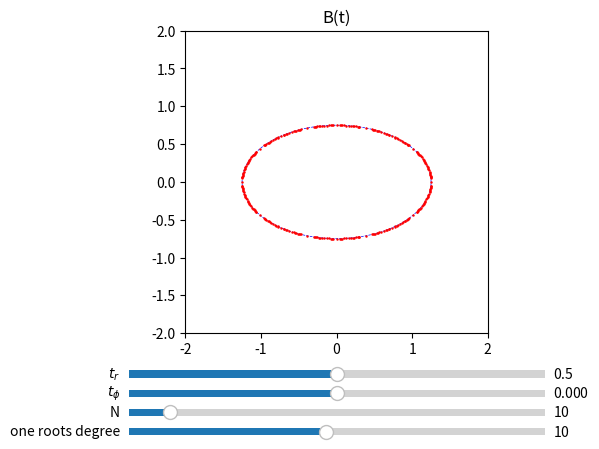

Generate this figure with matplotlib:
from matplotlib.pyplot import *
from numpy import *
from random import random as rnd
from matplotlib.widgets import Slider, TextBox, Button
import matplotlib.text as txt

fig, ax = subplots()
ax.set_title( 'B(t)' )
# ax = axes[0]

subplots_adjust(left=0.25, bottom=0.25) 
brim, = plot([1], [0], 'b--', linewidth=0.5)
pol_brim, = plot([1], [0], 'r.',markersize=1.5)
ax.axis('scaled')
ax.set_xlim(-2,2)
ax.set_ylim(-2,2)

# axS = axes([0.25, 0.16, 0.65, 0.03], facecolor='gray')
axrt = axes([0.25, 0.15, 0.65, 0.03], facecolor='grey')
axpt = axes([0.25, 0.11, 0.65, 0.03], facecolor='grey')
axN = axes([0.25, 0.07, 0.65, 0.03], facecolor='grey')
axrN = axes([0.25, 0.03, 0.65, 0.03], facecolor='grey')

# slS =  Slider(axS, 'S', -pi, pi, valinit=pi/2)
slrt =  Slider(axrt, r'$t_r$', 0, 1, valinit=0.5)
slpt =  Slider(axpt, r'$t_{\phi}$', -pi, pi, valinit=0)
slN = Slider(axN, 'N', 0, 100, valinit=10)
slrN = Slider(axrN, 'one roots degree', 1, 20, valinit=10)

def draw(val):
    pt = slpt.val
    rt = slrt.val
    rN = int(floor(slrN.val))
    # argS = pi/2 - pt
    # z = rt**2
    t = rt*2*(cos(pt)+1j*sin(pt))
    # x = cos(argS)*(1+z)
    # y = (1-z)*sin(argS)
    # S = x*cos(pt)-y*sin(pt) + 1j*(y*cos(pt)+x*sin(pt))
    one_pol = poly1d([1.0])
    N = int(floor(slN.val))
    fund_roots = array([-t*sin(2*m/N*pi) 
                       for m in range(N)], 
                       dtype = 'complex128')
    pol = poly1d(fund_roots, r=True)
    one_roots = [1.0]
    for k in range(1,rN):
        for m in range(1,k):
            if(gcd(m,k) == 1):
                one_roots.append(exp(1.0j*2*m*pi/k))
    roots = []
    for one in one_roots:
        one_pol = poly1d([one])
        brim_pol = one_pol - pol
        roots.extend(brim_pol.r)
    # print(abs(pol(S)))
    # print(S)
    roots = array(roots)
    # print(abs(pol(roots)))
    brim_real = []; brim_imag = []
    P = 300
    for k in range(P+1):
        argS = k/P*pi*2
        x = cos(argS)*(1+rt*rt)
        y = (1-rt*rt)*sin(argS)
        brim_real.append(x*cos(pt)-y*sin(pt)) 
        brim_imag.append(y*cos(pt)+x*sin(pt))

    pol_brim.set_data(roots.real,roots.imag)
    brim.set_data(brim_real, brim_imag)
    # ll.set_data
    fig.canvas.draw_idle()


slrt.on_changed(draw)
slpt.on_changed(draw)
slrN.on_changed(draw)
slN.on_changed(draw)
draw(1)
show()
# axN = axes([0.25, 0.03, 0.65, 0.03], facecolor='green')
# axSrMbutt = axes([0.05, 0.025, 0.15, 0.04])
